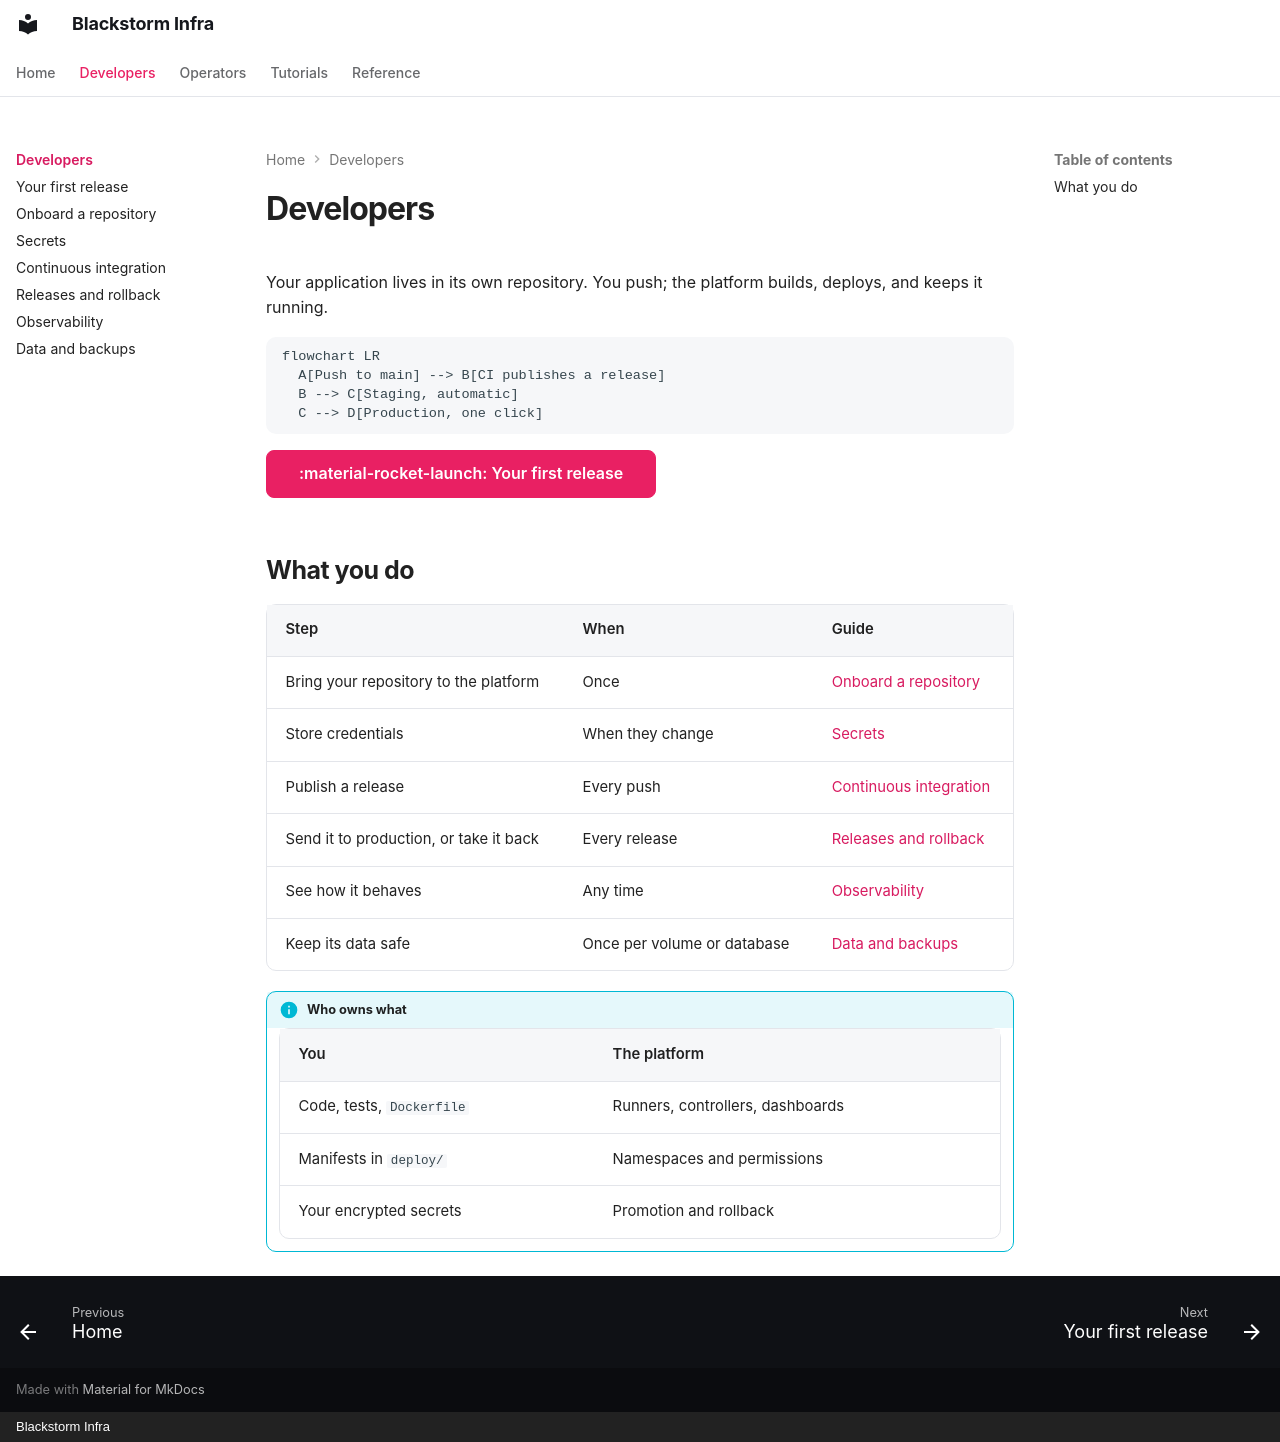

repository: blackstorm-dev/blackstorm-template · page: developers/index.html · generator: mkdocs · copyright: Blackstorm Infra

# Developers

Your application lives in its own repository. You push; the platform builds, deploys, and keeps it running.

```mermaid
flowchart LR
  A[Push to main] --> B[CI publishes a release]
  B --> C[Staging, automatic]
  C --> D[Production, one click]
```

[:material-rocket-launch: Your first release](first-release.md){ .md-button .md-button--primary }

## What you do

| Step | When | Guide |
|---|---|---|
| Bring your repository to the platform | Once | [Onboard a repository](onboarding.md) |
| Store credentials | When they change | [Secrets](secrets.md) |
| Publish a release | Every push | [Continuous integration](ci.md) |
| Send it to production, or take it back | Every release | [Releases and rollback](releases.md) |
| See how it behaves | Any time | [Observability](observability.md) |
| Keep its data safe | Once per volume or database | [Data and backups](data.md) |

!!! info "Who owns what"

    | You | The platform |
    |---|---|
    | Code, tests, `Dockerfile` | Runners, controllers, dashboards |
    | Manifests in `deploy/` | Namespaces and permissions |
    | Your encrypted secrets | Promotion and rollback |
